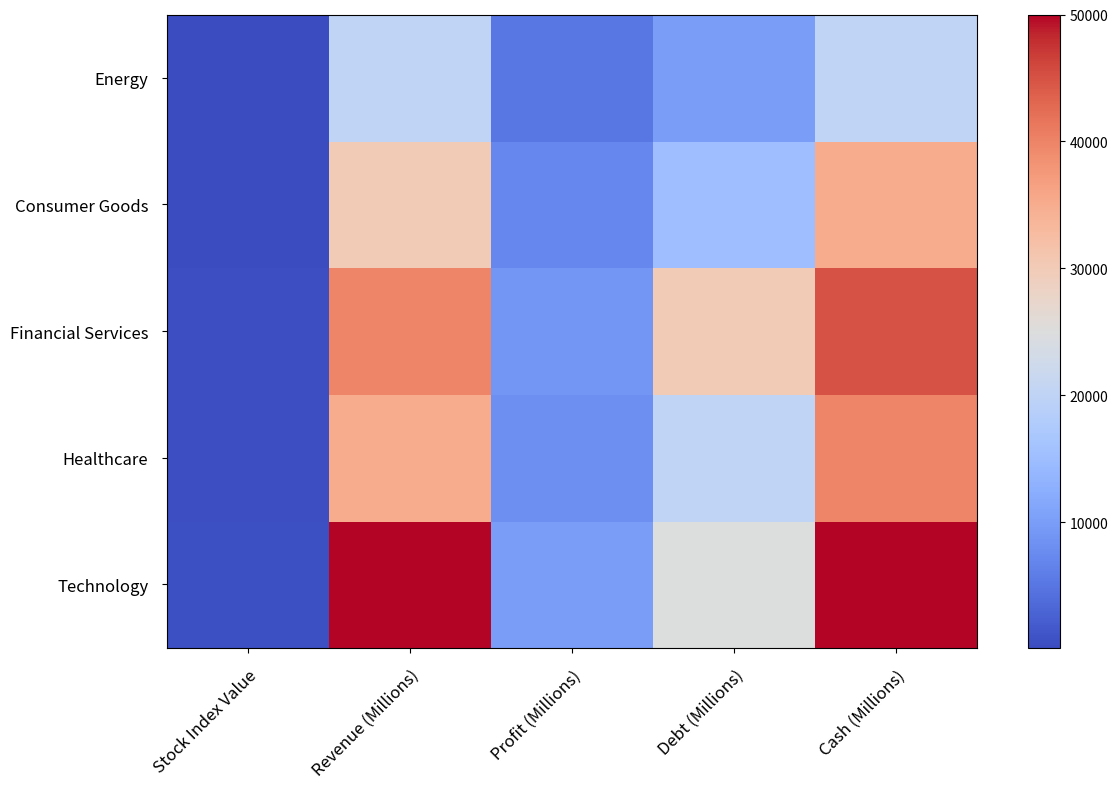

Generate this figure with matplotlib: (Note: this script raises an exception after producing the figure.)

import matplotlib.pyplot as plt
import numpy as np
import pandas as pd
import seaborn as sns

# Data Processing
data = {"Sector": ["Technology", "Healthcare", "Financial Services", "Consumer Goods", "Energy"],
        "Stock Index Value": [500, 300, 400, 200, 100],
        "Revenue (Millions)": [50000, 35000, 40000, 30000, 20000],
        "Profit (Millions)": [10000, 8000, 9000, 7000, 5000],
        "Debt (Millions)": [25000, 20000, 30000, 15000, 10000],
        "Cash (Millions)": [50000, 40000, 45000, 35000, 20000]}

df = pd.DataFrame(data)
df = df.set_index("Sector")

# Plotting
fig, ax = plt.subplots(figsize=(12, 8))

# Using pcolor() to plot the heatmap
heatmap = ax.pcolor(df, cmap="coolwarm")

# Setting ticks and ticklabels
ax.set_xticks(np.arange(df.shape[1]) + 0.5, minor=False)
ax.set_yticks(np.arange(df.shape[0]) + 0.5, minor=False)
ax.set_xticklabels(df.columns, rotation=45, ha="right", rotation_mode="anchor")
ax.set_yticklabels(df.index)

# Setting ticks and ticklabels in the center of rows and columns
ax.tick_params(axis="both", which="major", labelsize=12, pad=10)
ax.set_xticks(np.arange(df.shape[1]) + 0.5, minor=False)
ax.set_yticks(np.arange(df.shape[0]) + 0.5, minor=False)
ax.set_xticklabels(df.columns, rotation=45, ha="right", rotation_mode="anchor")
ax.set_yticklabels(df.index, rotation=0)

# Adding colorbar
plt.colorbar(heatmap)

# Automatically resize the image
plt.tight_layout()

# Saving the figure
plt.savefig("output/final/heatmap/png/20231228-163105_14.png", bbox_inches="tight")

# Setting the title
ax.set_title("Company Performance in Different Sectors", fontsize=16)

# Clearing the current image state
plt.clf()
